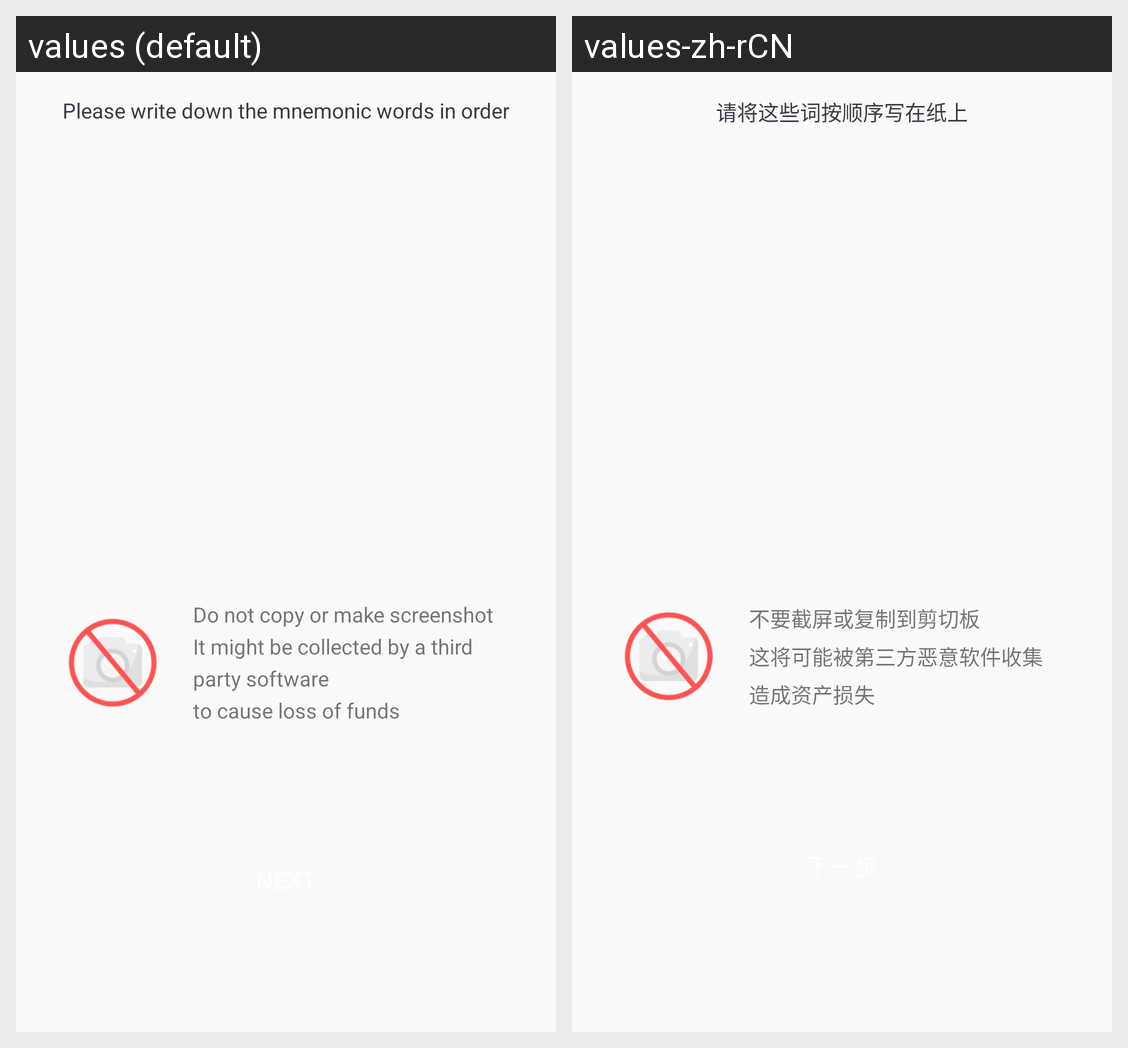

Here is an Android app screen in its default locale and in the app's own translations. Write out the translated-string differences for the strings that appear on this screen.
Android screen res/layout/activity_show_mnemonic.xml rendered under 2 locales, left to right: values (default), values-zh-rCN. Device: Nexus 5 (rendered at 1080×1920; each locale shown at half size, 540×960, under a caption strip naming it); theme AppTheme.
Strings drawn on this screen, with the default value and each locale's value (text and hints the layout hard-codes, and strings that could not be matched under every locale, appear in the picture but are not listed):

show_mnemonic_content_01
  values: Please write down the mnemonic words in order
  values-zh-rCN: 请将这些词按顺序写在纸上

show_mnemonic_content_02
  values: Do not copy or make screenshot
      It might be collected by a third party software
      to cause loss of funds
  values-zh-rCN: 不要截屏或复制到剪切板
      这将可能被第三方恶意软件收集
      造成资产损失
